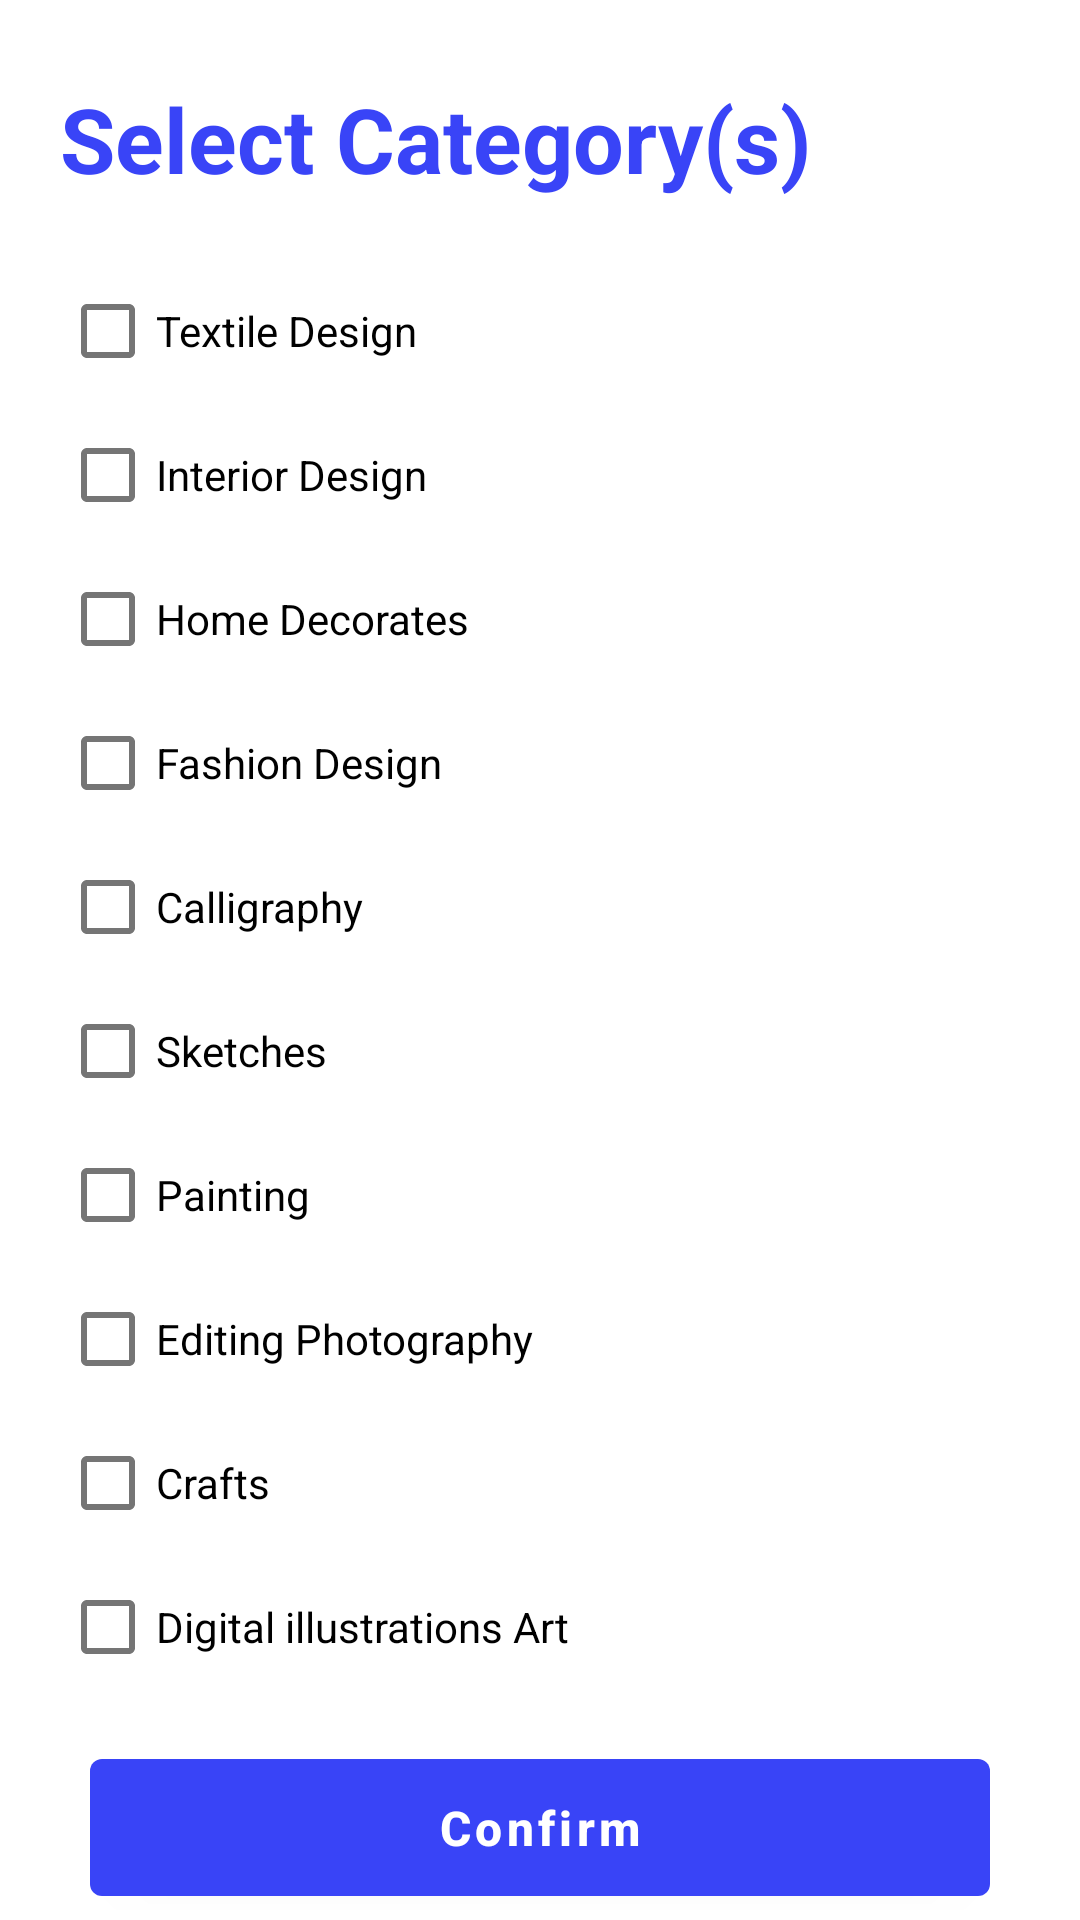

Layout XML and referenced resources for this Android screen:
<!-- AndroidManifest.xml: application theme Theme.FreelanceApp -->
<!-- res/layout/activity_skill_selection.xml -->
<?xml version="1.0" encoding="utf-8"?>
<ScrollView xmlns:android="http://schemas.android.com/apk/res/android"
    xmlns:tools="http://schemas.android.com/tools"
    android:layout_width="match_parent"
    android:layout_height="match_parent"
    tools:context=".activities.SkillSelectionActivity">

    <LinearLayout
        android:layout_width="match_parent"
        android:layout_height="wrap_content"
        android:orientation="vertical">

        <RelativeLayout
            android:layout_width="match_parent"
            android:layout_height="wrap_content">

            <TextView
                android:id="@+id/cat"
                android:layout_width="match_parent"
                android:layout_height="wrap_content"
                android:layout_marginStart="20dp"
                android:layout_marginTop="26dp"
                android:text="Select Category(s)"
                android:textColor="@color/purple_700"
                android:textSize="30sp"
                android:textStyle="bold" />

            <LinearLayout
                android:id="@+id/lay"
                android:layout_width="match_parent"
                android:layout_height="wrap_content"
                android:layout_below="@id/cat"
                android:layout_marginHorizontal="20dp"
                android:layout_marginTop="20dp"
                android:orientation="vertical">


                <CheckBox
                    android:id="@+id/checkBox"
                    android:layout_width="match_parent"
                    android:layout_height="wrap_content"
                    android:text="Textile Design" />

                <CheckBox
                    android:id="@+id/checkBox1"
                    android:layout_width="match_parent"
                    android:layout_height="wrap_content"
                    android:text="Interior Design" />

                <CheckBox
                    android:id="@+id/checkBox2"
                    android:layout_width="match_parent"
                    android:layout_height="wrap_content"
                    android:text="Home Decorates" />

                <CheckBox
                    android:id="@+id/checkBox3"
                    android:layout_width="match_parent"
                    android:layout_height="wrap_content"
                    android:text="Fashion Design" />

                <CheckBox
                    android:id="@+id/checkBox4"
                    android:layout_width="match_parent"
                    android:layout_height="wrap_content"
                    android:text="Calligraphy" />

                <CheckBox
                    android:id="@+id/checkBox5"
                    android:layout_width="match_parent"
                    android:layout_height="wrap_content"
                    android:text="Sketches" />

                <CheckBox
                    android:id="@+id/checkBox6"
                    android:layout_width="match_parent"
                    android:layout_height="wrap_content"
                    android:text="Painting" />

                <CheckBox
                    android:id="@+id/checkBox7"
                    android:layout_width="match_parent"
                    android:layout_height="wrap_content"
                    android:text="Editing Photography" />

                <CheckBox
                    android:id="@+id/checkBox8"
                    android:layout_width="match_parent"
                    android:layout_height="wrap_content"
                    android:text="Crafts" />

                <CheckBox
                    android:id="@+id/checkBox9"
                    android:layout_width="match_parent"
                    android:layout_height="wrap_content"
                    android:text="Digital illustrations Art" />
            </LinearLayout>

            <Button
                android:id="@+id/confirm"
                android:layout_width="match_parent"
                android:layout_height="wrap_content"
                android:layout_below="@id/lay"
                android:layout_marginHorizontal="30dp"
                android:layout_marginTop="14dp"
                android:padding="12dp"
                android:text="Confirm"
                android:textAllCaps="false"
                android:textColor="@color/white"
                android:textSize="16sp"
                android:textStyle="bold" />
        </RelativeLayout>
    </LinearLayout>
</ScrollView>
<!-- resources referenced by this layout -->
<resources>
  <color name="purple_700"> #3944F7</color>
  <color name="white">#FFFFFFFF</color>
  <style name="Theme.FreelanceApp" parent="Theme.MaterialComponents.DayNight.DarkActionBar">
          
          <item name="colorPrimary">@color/purple_500</item>
          <item name="colorPrimaryVariant">@color/purple_700</item>
          <item name="colorOnPrimary">@color/white</item>
          
          <item name="colorSecondary">@color/teal_200</item>
          <item name="colorSecondaryVariant">@color/teal_700</item>
          <item name="colorOnSecondary">@color/black</item>
          
          <item name="android:statusBarColor" tools:targetApi="l">?attr/colorPrimaryVariant</item>
          
      </style>
  <color name="purple_500">#3944F7</color>
  <color name="teal_200">#3944F7</color>
  <color name="teal_700">#3944F7</color>
  <color name="black">#FF000000</color>
</resources>
